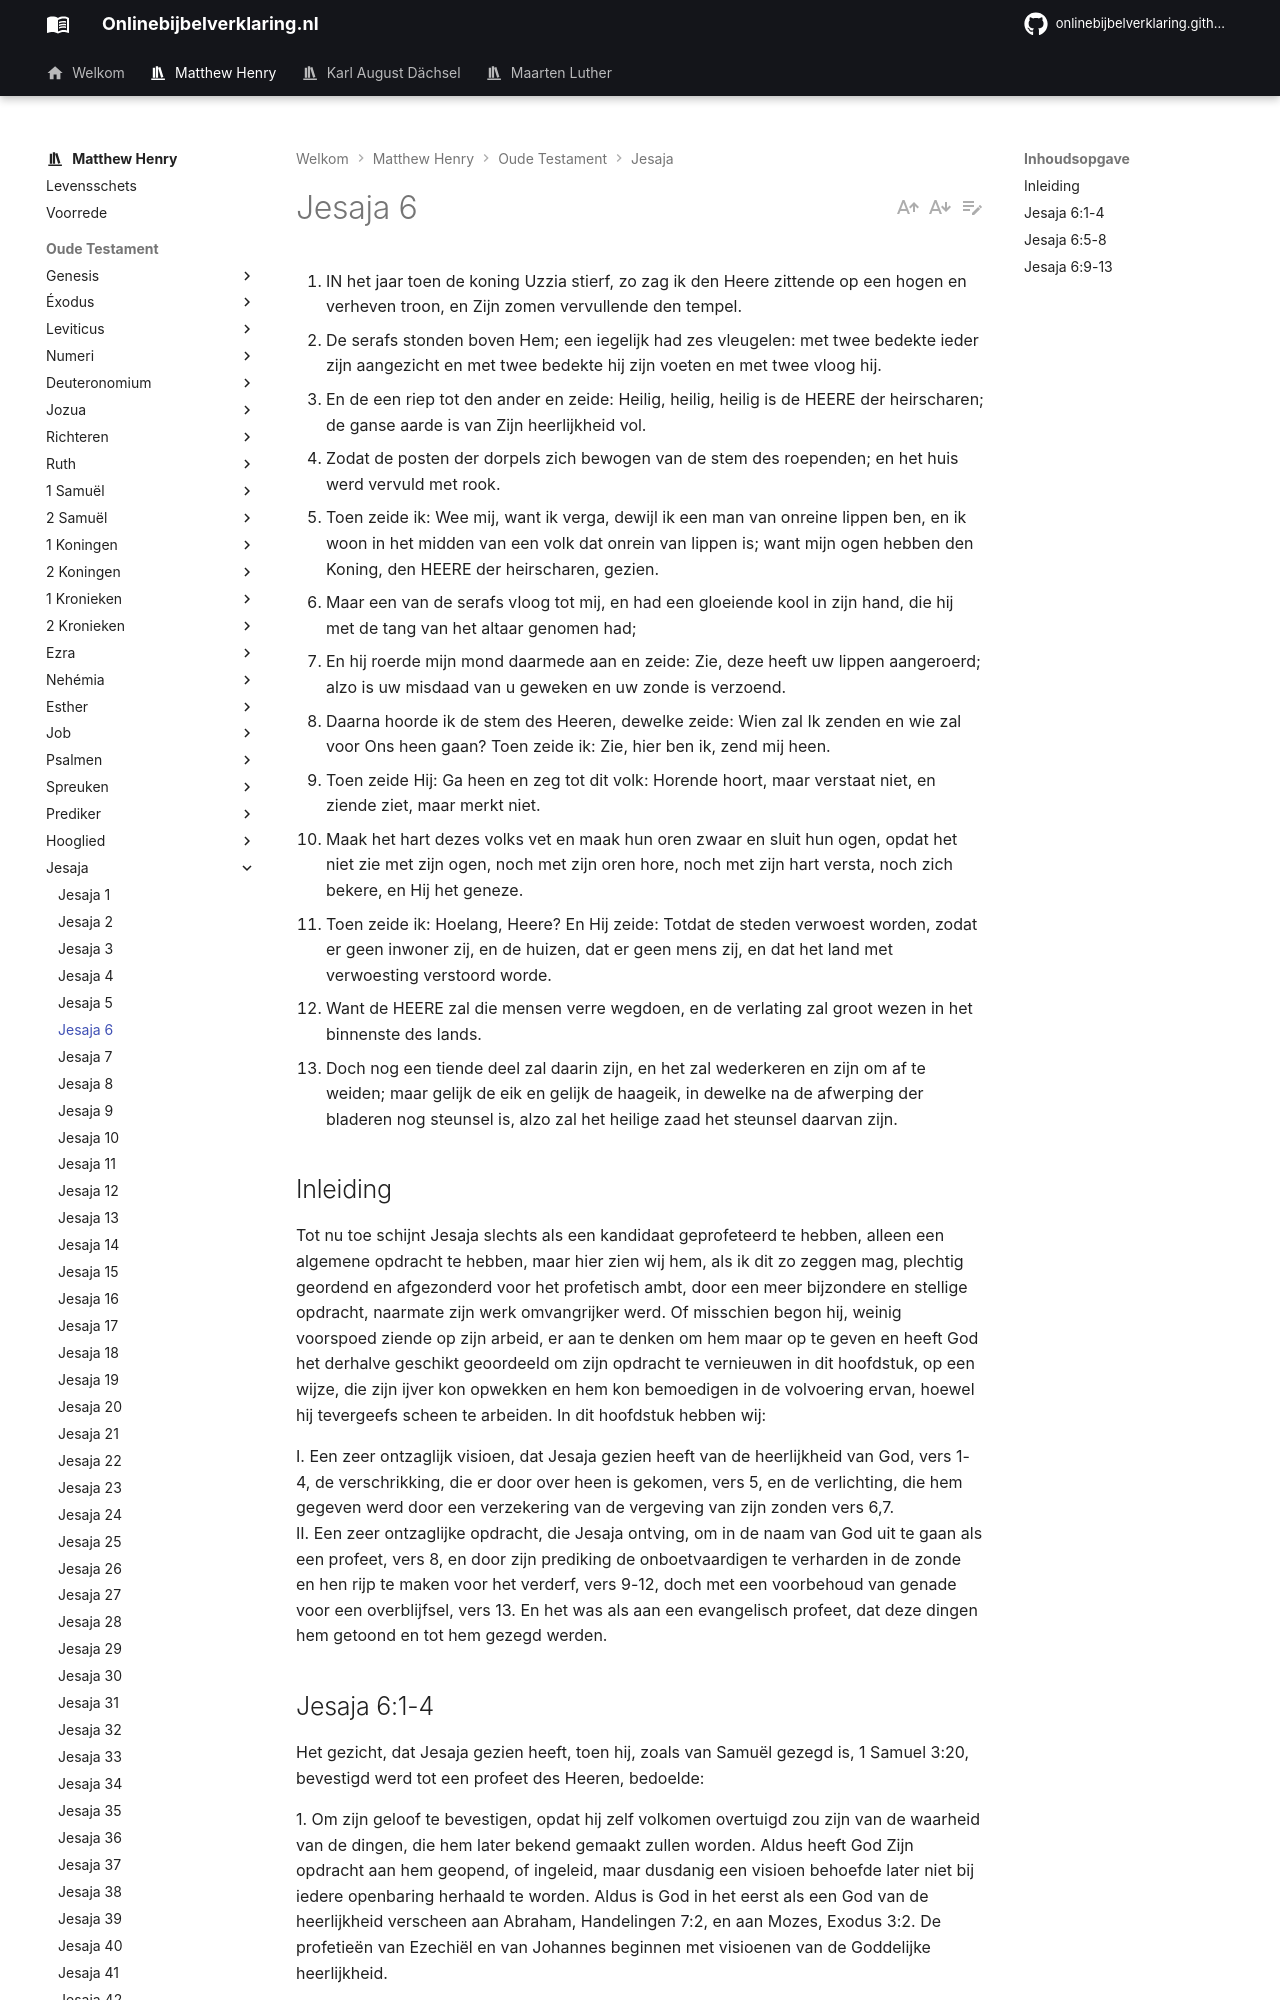

repository: onlinebijbelverklaring/dev-preview · page: matthewhenry/Jesaja/Jesaja6/index.html · generator: mkdocs

1. IN het jaar toen de koning Uzzia stierf, zo zag ik den Heere zittende op een hogen en verheven troon, en Zijn zomen vervullende den tempel.
2. De serafs stonden boven Hem; een iegelijk had zes vleugelen: met twee bedekte ieder zijn aangezicht en met twee bedekte hij zijn voeten en met twee vloog hij.
3. En de een riep tot den ander en zeide: Heilig, heilig, heilig is de HEERE der heirscharen; de ganse aarde is van Zijn heerlijkheid vol.
4. Zodat de posten der dorpels zich bewogen van de stem des roependen; en het huis werd vervuld met rook.
5. Toen zeide ik: Wee mij, want ik verga, dewijl ik een man van onreine lippen ben, en ik woon in het midden van een volk dat onrein van lippen is; want mijn ogen hebben den Koning, den HEERE der heirscharen, gezien.
6. Maar een van de serafs vloog tot mij, en had een gloeiende kool in zijn hand, die hij met de tang van het altaar genomen had;
7. En hij roerde mijn mond daarmede aan en zeide: Zie, deze heeft uw lippen aangeroerd; alzo is uw misdaad van u geweken en uw zonde is verzoend.
8. Daarna hoorde ik de stem des Heeren, dewelke zeide: Wien zal Ik zenden en wie zal voor Ons heen gaan? Toen zeide ik: Zie, hier ben ik, zend mij heen.
9. Toen zeide Hij: Ga heen en zeg tot dit volk: Horende hoort, maar verstaat niet, en ziende ziet, maar merkt niet.
10. Maak het hart dezes volks vet en maak hun oren zwaar en sluit hun ogen, opdat het niet zie met zijn ogen, noch met zijn oren hore, noch met zijn hart versta, noch zich bekere, en Hij het geneze.
11. Toen zeide ik: Hoelang, Heere? En Hij zeide: Totdat de steden verwoest worden, zodat er geen inwoner zij, en de huizen, dat er geen mens zij, en dat het land met verwoesting verstoord worde.
12. Want de HEERE zal die mensen verre wegdoen, en de verlating zal groot wezen in het binnenste des lands.
13. Doch nog een tiende deel zal daarin zijn, en het zal wederkeren en zijn om af te weiden; maar gelijk de eik en gelijk de haageik, in dewelke na de afwerping der bladeren nog steunsel is, alzo zal het heilige zaad het steunsel daarvan zijn.

## Inleiding

Tot nu toe schijnt Jesaja slechts als een kandidaat geprofeteerd te hebben, alleen een algemene opdracht te hebben, maar hier zien wij hem, als ik dit zo zeggen mag, plechtig geordend en afgezonderd voor het profetisch ambt, door een meer bijzondere en stellige opdracht, naarmate zijn werk omvangrijker werd. Of misschien begon hij, weinig voorspoed ziende op zijn arbeid, er aan te denken om hem maar op te geven en heeft God het derhalve geschikt geoordeeld om zijn opdracht te vernieuwen in dit hoofdstuk, op een wijze, die zijn ijver kon opwekken en hem kon bemoedigen in de volvoering ervan, hoewel hij tevergeefs scheen te arbeiden. In dit hoofdstuk hebben wij:

I. Een zeer ontzaglijk visioen, dat Jesaja gezien heeft van de heerlijkheid van God, vers 1-4, de verschrikking, die er door over heen is gekomen, vers 5, en de verlichting, die hem gegeven werd door een verzekering van de vergeving van zijn zonden vers 6,7.  
II. Een zeer ontzaglijke opdracht, die Jesaja ontving, om in de naam van God uit te gaan als een profeet, vers 8, en door zijn prediking de onboetvaardigen te verharden in de zonde en hen rijp te maken voor het verderf, vers 9-12, doch met een voorbehoud van genade voor een overblijfsel, vers 13. En het was als aan een evangelisch profeet, dat deze dingen hem getoond en tot hem gezegd werden.
